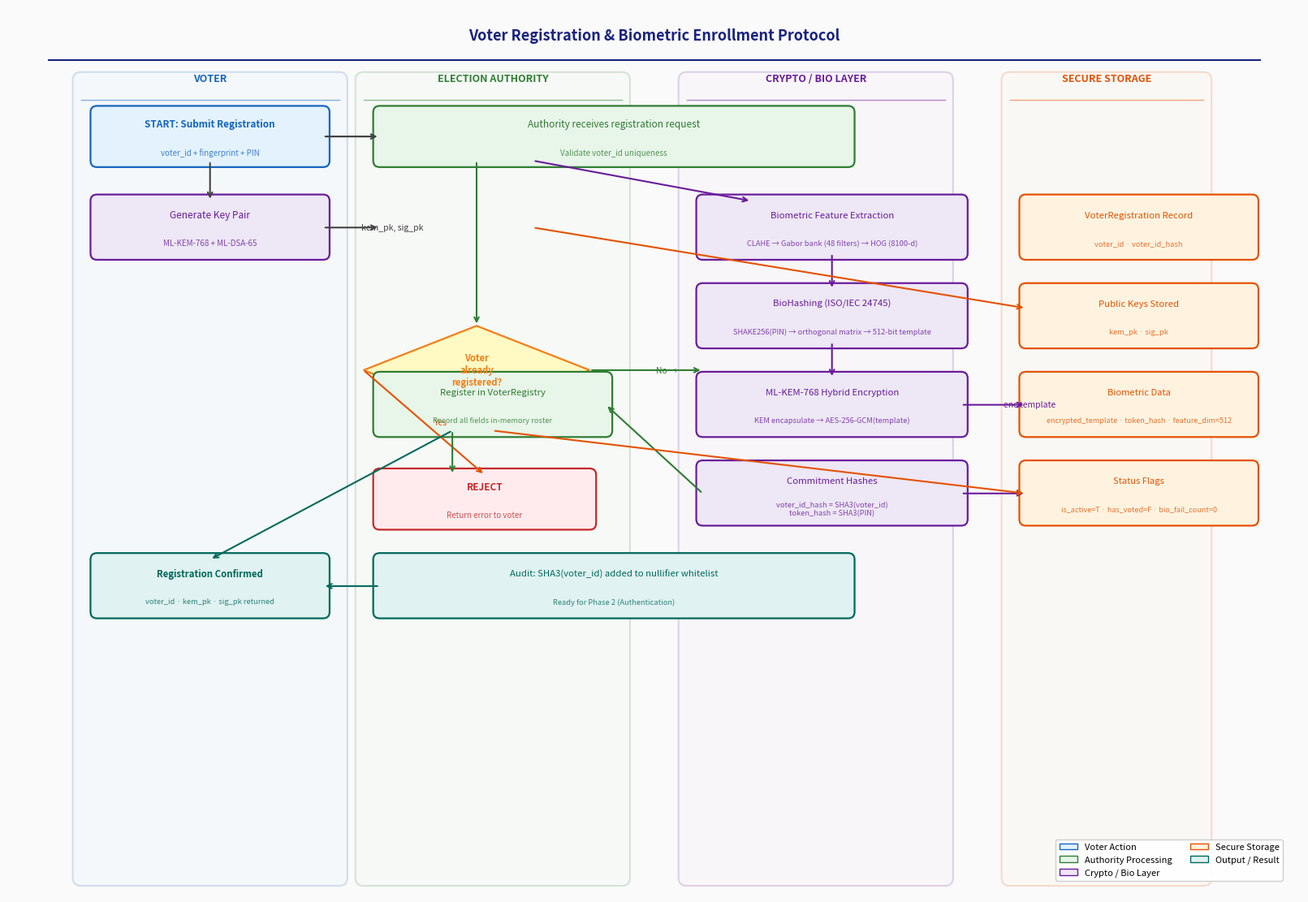

Write Python code to recreate this figure. (Note: this script raises an exception after producing the figure.)
"""
Figure 2: Voter Registration & Biometric Enrollment Flow
"""
import matplotlib
matplotlib.use('Agg')
import matplotlib.pyplot as plt
import matplotlib.patches as mpatches
from matplotlib.patches import FancyBboxPatch, FancyArrowPatch

fig, ax = plt.subplots(figsize=(16, 11))
ax.set_xlim(0, 16)
ax.set_ylim(0, 11)
ax.axis('off')
fig.patch.set_facecolor('#FAFAFA')

C = {
    'start':  '#1A237E',
    'input':  '#1565C0',
    'proc':   '#2E7D32',
    'crypto': '#6A1B9A',
    'store':  '#E65100',
    'output': '#00695C',
    'arrow':  '#424242',
    'bg_input':  '#E3F2FD',
    'bg_proc':   '#E8F5E9',
    'bg_crypto': '#F3E5F5',
    'bg_store':  '#FFF3E0',
    'bg_output': '#E0F2F1',
}

def rounded_box(ax, x, y, w, h, text, sub=None, fc='white', ec='black',
                fs=9, bold=False, center_sub=True):
    rect = FancyBboxPatch((x, y), w, h,
                          boxstyle="round,pad=0.08",
                          linewidth=1.6, edgecolor=ec, facecolor=fc, zorder=3)
    ax.add_patch(rect)
    weight = 'bold' if bold else 'normal'
    ty = y + h/2 + (0.15 if sub else 0)
    ax.text(x+w/2, ty, text, ha='center', va='center',
            fontsize=fs, fontweight=weight, color=ec, zorder=4)
    if sub:
        ax.text(x+w/2, y+h/2-0.2, sub, ha='center', va='center',
                fontsize=fs-1.5, color=ec, alpha=0.8, zorder=4)

def diamond(ax, cx, cy, hw, hh, text, fc='white', ec='black', fs=8.5):
    xs = [cx, cx+hw, cx, cx-hw, cx]
    ys = [cy+hh, cy, cy-hh, cy, cy+hh]
    ax.fill(xs, ys, fc=fc, ec=ec, linewidth=1.6, zorder=3)
    ax.text(cx, cy, text, ha='center', va='center',
            fontsize=fs, color=ec, fontweight='bold', zorder=4)

def arr(ax, x1, y1, x2, y2, col='#424242', lw=1.5, label=None):
    ax.annotate('', xy=(x2, y2), xytext=(x1, y1),
                arrowprops=dict(arrowstyle='->', color=col, lw=lw))
    if label:
        mx, my = (x1+x2)/2, (y1+y2)/2
        ax.text(mx+0.12, my, label, ha='left', va='center',
                fontsize=7.5, color=col)

# ── Title ────────────────────────────────────────────────────────────────────
ax.text(8, 10.6, 'Voter Registration & Biometric Enrollment Protocol',
        ha='center', fontsize=13, fontweight='bold', color=C['start'])
ax.plot([0.5, 15.5], [10.35, 10.35], color=C['start'], lw=1.5)

# ══════════════════════════════════════════════════════════════════════════════
# COLUMN HEADERS  (Voter | Authority | Crypto Layer | Storage)
# ══════════════════════════════════════════════════════════════════════════════
cols = [
    (1.0,  3.0, 'VOTER',           C['input'],  C['bg_input']),
    (4.5,  3.0, 'ELECTION AUTHORITY', C['proc'], C['bg_proc']),
    (8.5,  3.0, 'CRYPTO / BIO LAYER', C['crypto'], C['bg_crypto']),
    (12.5, 2.2, 'SECURE STORAGE',  C['store'], C['bg_store']),
]
for xc, wc, lbl, ec, fc in cols:
    rect = FancyBboxPatch((xc-0.1, 0.2), wc+0.2, 9.9,
                          boxstyle="round,pad=0.1", linewidth=1.5,
                          edgecolor=ec, facecolor=fc, alpha=0.18, zorder=1)
    ax.add_patch(rect)
    ax.text(xc + wc/2, 10.08, lbl, ha='center', fontsize=9,
            fontweight='bold', color=ec)
    ax.plot([xc-0.1, xc+wc+0.1], [9.85, 9.85], color=ec, lw=1, alpha=0.5)

# ══════════════════════════════════════════════════════════════════════════════
# STEP BOXES  (y positions from top downward)
# ══════════════════════════════════════════════════════════════════════════════

# S1 – Start
rounded_box(ax, 1.1, 9.1, 2.8, 0.6, 'START: Submit Registration',
            sub='voter_id + fingerprint + PIN',
            fc=C['bg_input'], ec=C['input'], fs=8.5, bold=True)

# S2 – Authority receives
rounded_box(ax, 4.6, 9.1, 5.8, 0.6, 'Authority receives registration request',
            sub='Validate voter_id uniqueness',
            fc=C['bg_proc'], ec=C['proc'], fs=8.5)

# S3 – Key generation (Voter side)
rounded_box(ax, 1.1, 7.95, 2.8, 0.65,
            'Generate Key Pair',
            sub='ML-KEM-768 + ML-DSA-65',
            fc='#EDE7F6', ec=C['crypto'], fs=8.5)

# S4 – Feature extraction
rounded_box(ax, 8.6, 7.95, 3.2, 0.65,
            'Biometric Feature Extraction',
            sub='CLAHE → Gabor bank (48 filters) → HOG (8100-d)',
            fc='#EDE7F6', ec=C['crypto'], fs=8.2)

# S4b – BioHash
rounded_box(ax, 8.6, 6.85, 3.2, 0.65,
            'BioHashing (ISO/IEC 24745)',
            sub='SHAKE256(PIN) → orthogonal matrix → 512-bit template',
            fc='#EDE7F6', ec=C['crypto'], fs=8.2)

# S5 – ML-KEM encrypt template
rounded_box(ax, 8.6, 5.75, 3.2, 0.65,
            'ML-KEM-768 Hybrid Encryption',
            sub='KEM encapsulate → AES-256-GCM(template)',
            fc='#EDE7F6', ec=C['crypto'], fs=8.2)

# Decision: Duplicate check
diamond(ax, 5.8, 6.5, 1.4, 0.55, 'Voter\nalready\nregistered?',
        fc='#FFF9C4', ec='#F57F17', fs=8)

# S6 – Reject path
rounded_box(ax, 4.6, 4.6, 2.6, 0.6,
            'REJECT',
            sub='Return error to voter',
            fc='#FFEBEE', ec='#C62828', fs=8.5, bold=True)

# S7 – Store to registry
rounded_box(ax, 12.6, 7.95, 2.8, 0.65,
            'VoterRegistration Record',
            sub='voter_id · voter_id_hash',
            fc=C['bg_store'], ec=C['store'], fs=8.2)

rounded_box(ax, 12.6, 6.85, 2.8, 0.65,
            'Public Keys Stored',
            sub='kem_pk · sig_pk',
            fc=C['bg_store'], ec=C['store'], fs=8.2)

rounded_box(ax, 12.6, 5.75, 2.8, 0.65,
            'Biometric Data',
            sub='encrypted_template · token_hash · feature_dim=512',
            fc=C['bg_store'], ec=C['store'], fs=8)

rounded_box(ax, 12.6, 4.65, 2.8, 0.65,
            'Status Flags',
            sub='is_active=T · has_voted=F · bio_fail_count=0',
            fc=C['bg_store'], ec=C['store'], fs=8)

# S8 – SHA3 hashes
rounded_box(ax, 8.6, 4.65, 3.2, 0.65,
            'Commitment Hashes',
            sub='voter_id_hash = SHA3(voter_id)\ntoken_hash = SHA3(PIN)',
            fc='#EDE7F6', ec=C['crypto'], fs=8.2)

# S9 – Authority registers in registry
rounded_box(ax, 4.6, 5.75, 2.8, 0.65,
            'Register in VoterRegistry',
            sub='Record all fields in-memory roster',
            fc=C['bg_proc'], ec=C['proc'], fs=8.2)

# S10 – Output
rounded_box(ax, 1.1, 3.5, 2.8, 0.65,
            'Registration Confirmed',
            sub='voter_id · kem_pk · sig_pk returned',
            fc=C['bg_output'], ec=C['output'], fs=8.2, bold=True)

rounded_box(ax, 4.6, 3.5, 5.8, 0.65,
            'Audit: SHA3(voter_id) added to nullifier whitelist',
            sub='Ready for Phase 2 (Authentication)',
            fc=C['bg_output'], ec=C['output'], fs=8.2)

# ══════════════════════════════════════════════════════════════════════════════
# ARROWS
# ══════════════════════════════════════════════════════════════════════════════
# Voter → Authority (submit)
arr(ax, 3.9, 9.4, 4.6, 9.4, C['arrow'], lw=1.6)
# Authority → KeyGen trigger
arr(ax, 2.5, 9.1, 2.5, 8.6, C['arrow'])
# Authority → Feature extraction trigger
arr(ax, 6.5, 9.1, 9.2, 8.6, C['crypto'])
# Feature → BioHash
arr(ax, 10.2, 7.95, 10.2, 7.5, C['crypto'])
# BioHash → ML-KEM encrypt
arr(ax, 10.2, 6.85, 10.2, 6.4, C['crypto'])
# KeyGen → registry via authority
arr(ax, 3.9, 8.27, 4.6, 8.27, C['arrow'], label='kem_pk, sig_pk')
# authority → duplicate check
arr(ax, 5.8, 9.1, 5.8, 7.05, C['proc'])
# duplicate check → reject (yes)
arr(ax, 4.4, 6.5, 4.6+2.6/2, 5.2, C['store'], label='Yes')
# duplicate check → register (no)
arr(ax, 7.2, 6.5, 8.6, 6.5, C['proc'], label='No →')
# ML-KEM → store
arr(ax, 11.8, 6.07, 12.6, 6.07, C['crypto'], label='enc template')
# hashes → store
arr(ax, 11.8, 4.97, 12.6, 4.97, C['crypto'])
# hashes → authority
arr(ax, 8.6, 4.97, 7.4, 6.07, C['proc'])
# Authority finalize → registry
arr(ax, 5.5, 5.75, 5.5, 5.2, C['proc'])
# Authority → key store
arr(ax, 6.5, 8.27, 12.6, 7.27, C['store'])
# Authority → flags store
arr(ax, 6.0, 5.75, 12.6, 4.97, C['store'])
# Auth → output
arr(ax, 5.5, 5.75, 2.5, 4.15, C['output'])
arr(ax, 4.6, 3.82, 3.9, 3.82, C['output'])

# ── Legend ────────────────────────────────────────────────────────────────────
items = [
    mpatches.Patch(fc=C['bg_input'],  ec=C['input'],  label='Voter Action'),
    mpatches.Patch(fc=C['bg_proc'],   ec=C['proc'],   label='Authority Processing'),
    mpatches.Patch(fc='#EDE7F6',      ec=C['crypto'], label='Crypto / Bio Layer'),
    mpatches.Patch(fc=C['bg_store'],  ec=C['store'],  label='Secure Storage'),
    mpatches.Patch(fc=C['bg_output'], ec=C['output'], label='Output / Result'),
]
ax.legend(handles=items, loc='lower right', bbox_to_anchor=(0.99, 0.01),
          fontsize=8, framealpha=0.92, ncol=2)

plt.tight_layout(pad=0.3)
plt.savefig('/home/user/RE-code/diagrams/fig2_registration_flow.png',
            dpi=200, bbox_inches='tight', facecolor='#FAFAFA')
plt.close()
print("Fig 2 saved.")
